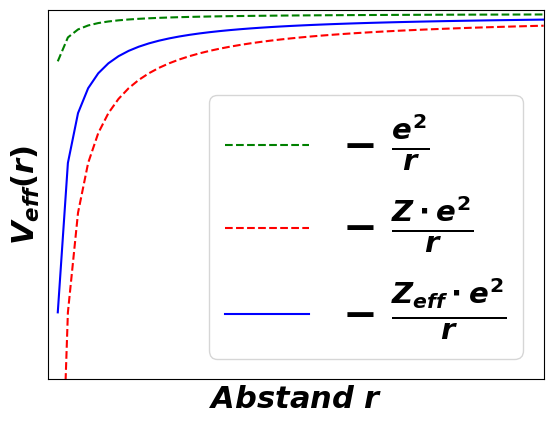

Generate this figure with matplotlib:
import numpy as np
import matplotlib.pyplot as plt
import matplotlib

font = {'family' : 'normal',
        'weight' : 'bold',
        'size'   : 22}

matplotlib.rc('font', **font)

r = np.linspace(0,15)
def effpot(Z,x):
    return -Z/x

fig = plt.figure()
ax1 = fig.add_subplot(111)
ax1.plot(r,effpot(4,r),'g--',label=r'$- \ \frac{e^2}{r}$')
ax1.plot(r,effpot(50,r),'r--',label=r'$- \ \frac{Z \cdot e^2}{r}$')
ax1.plot(r,effpot(25,r),'b-',label=r'$- \ \frac{Z_{eff} \cdot e^2}{r}$')
plt.xlim(0,15)
plt.ylim(-100,1)
plt.legend(loc='best',prop={'size':30})
ax1.axes.get_xaxis().set_ticks([])
ax1.axes.get_yaxis().set_ticks([])
plt.xlabel('$ Abstand \  r $')
plt.ylabel('$V_{eff}(r)$')
plt.show()
